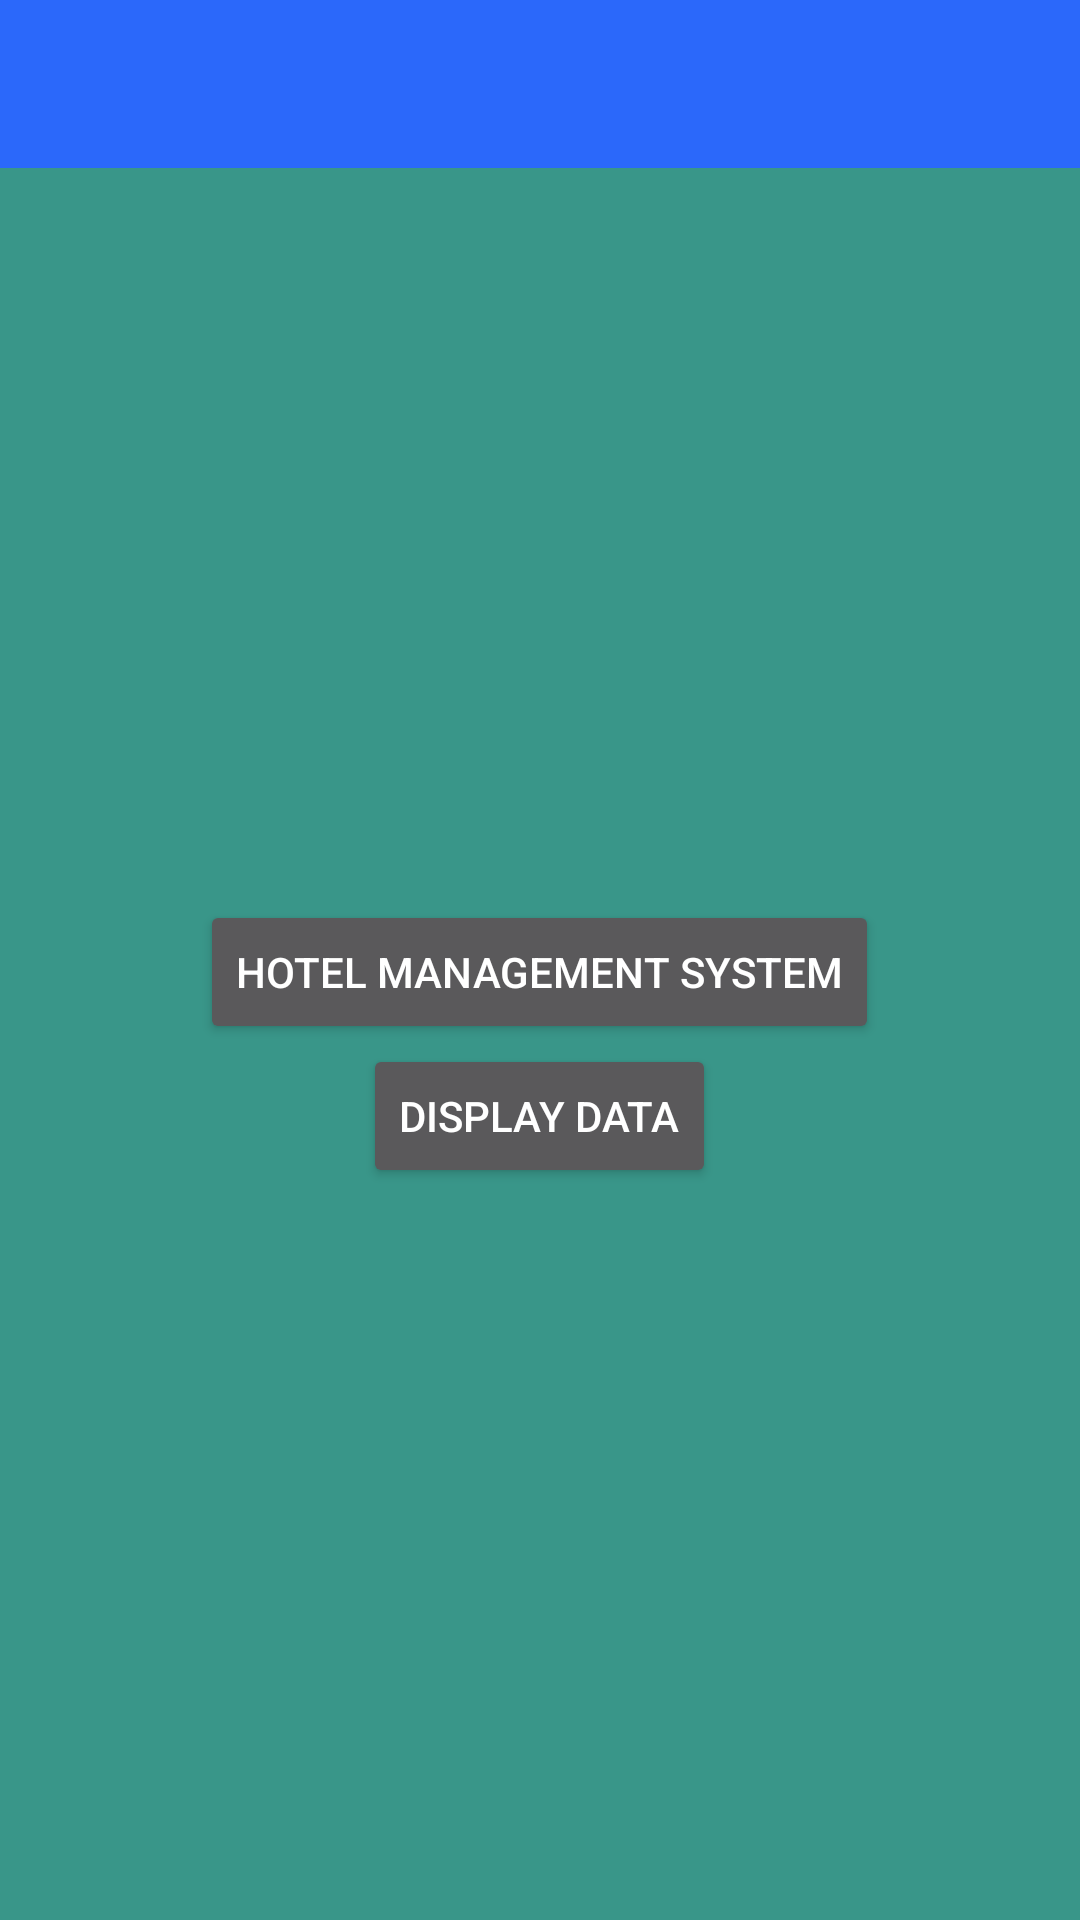

The Android layout XML behind this screen, and the referenced resources:
<!-- AndroidManifest.xml: activity theme Theme.MaterialComponents.NoActionBar -->
<!-- res/layout/activity_main.xml -->
<?xml version="1.0" encoding="utf-8"?>
<LinearLayout xmlns:android="http://schemas.android.com/apk/res/android"
    xmlns:app="http://schemas.android.com/apk/res-auto"
    xmlns:tools="http://schemas.android.com/tools"
    android:layout_width="match_parent"
    android:layout_height="match_parent"
    android:orientation="vertical"
    android:background="#399689"
    tools:context=".MainActivity">
    <include
        layout="@layout/toolbar"/>
    <LinearLayout
        android:layout_width="match_parent"
        android:layout_height="match_parent"
        android:gravity="center_vertical"
        android:orientation="vertical">

        <Button
            android:id="@+id/hotelmanagement"
            android:layout_width="wrap_content"
            android:layout_height="wrap_content"
            android:layout_gravity="center_horizontal"
            android:text="Hotel Management System"
            />
        <Button
            android:id="@+id/displaydata"
            android:layout_width="wrap_content"
            android:layout_height="wrap_content"
            android:layout_gravity="center_horizontal"
            android:text="Display Data"
            />

    </LinearLayout>



</LinearLayout>
<!-- res/layout/toolbar.xml (included above) -->
<?xml version="1.0" encoding="utf-8"?>
<androidx.appcompat.widget.Toolbar
    android:id="@+id/toolbar"
    xmlns:android="http://schemas.android.com/apk/res/android"
    android:layout_width="match_parent"
    android:layout_height="wrap_content"
    android:background="#2B68FA"
    >

</androidx.appcompat.widget.Toolbar>
<!-- resources referenced by this layout -->
<resources>

</resources>
